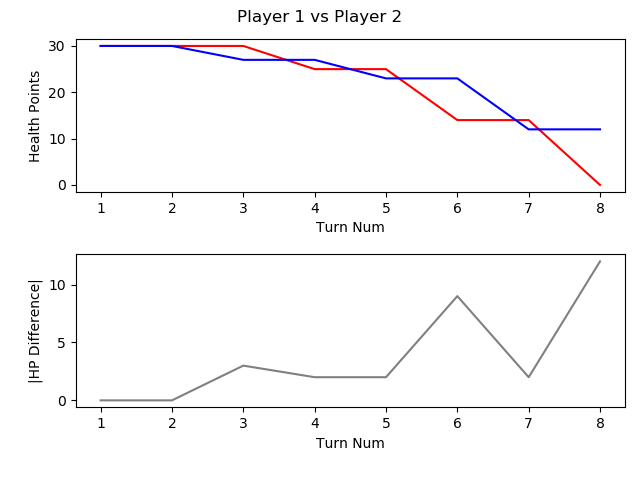

The table this chart was drawn from, first rows:
, TURN_NO, P1_HEALTH, P2_HEALTH, CURRENT_PLAYER, AMOUNTHEALEDTHISTURN, NUMATTACKSTHISTURN, NUMCARDSDRAWNTHISTURN, NUMCARDSPLAYEDTHISTURN, NUMCARDSTODRAW, NUMELEMENTALSPLAYEDLASTTURN, NUMELEMENTALSPLAYEDTHISTURN, NUMFRIENDLYMINIONSTHATATTACKEDTHISTURN, NUMFRIENDLYMINIONSTHATDIEDTHISTURN, NUMMINIONSPLAYEDTHISTURN, NUMMINIONSPLAYERKILLEDTHISTURN, NUMOPTIONSPLAYEDTHISTURN, NUMSECRETSPLAYEDTHISGAME, NUMSPELLSPLAYEDTHISGAME, NUMTIMESHEROPOWERUSEDTHISGAME, REMAININGMANA, TOTALMANASPENTTHISGAME, USEDMANATHISTURN
1, 1, 30, 30, P1 FitzVonGerald, 0, 0, 1, 1, 0, 0, 0, 0, 0, 1, 0, 1, 0, 0, 0, 0, 1, 1
2, 2, 30, 30, P2 RehHausZuckFuchs, 0, 0, 1, 3, 0, 0, 0, 0, 0, 2, 0, 3, 0, 1, 0, 0, 2, 1
3, 3, 30, 27, P1 FitzVonGerald, 0, 0, 1, 1, 0, 0, 0, 2, 0, 1, 0, 4, 0, 0, 0, 1, 2, 1
4, 4, 25, 27, P2 RehHausZuckFuchs, 0, 0, 1, 1, 0, 0, 0, 3, 0, 1, 0, 4, 0, 1, 0, 0, 4, 2
5, 5, 25, 23, P1 FitzVonGerald, 0, 0, 1, 1, 0, 0, 0, 3, 0, 1, 0, 4, 0, 0, 0, 0, 5, 3
6, 6, 14, 23, P2 RehHausZuckFuchs, 0, 0, 1, 1, 0, 0, 0, 4, 0, 1, 0, 5, 0, 1, 0, 0, 7, 3
7, 7, 14, 12, P1 FitzVonGerald, 0, 0, 1, 1, 0, 0, 0, 5, 0, 1, 0, 6, 0, 0, 0, 0, 9, 4
8, 8, 0, 12, P2 RehHausZuckFuchs, 0, 0, 1, 0, 0, 0, 0, 5, 0, 0, 0, 5, 0, 1, 0, 4, 7, 0
